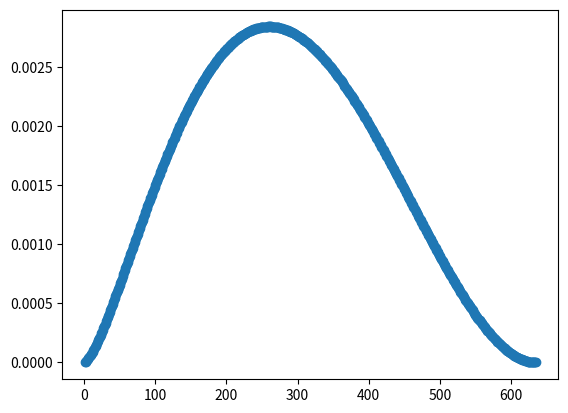

This figure's Python source:
# this python script outputs TOPAS-formatted strings corresponding to weights of positrons at certain kinetic energies
# the equation comes from the non-relativistic treatment beta decay from Wu and Moszkowski

import math
import matplotlib.pyplot as plt

def spectrum_map(energy):
    coefficient = -1.54629E-13
    weight = (coefficient*((635. - energy)**2)*(energy**2))/(1-math.exp(((18*math.pi)/137)*(((2*energy)/511))**0.5))
    return weight


energy_string = ''
weight_string = ''
input_energy = 0
count = 0
total_weight = 0
tuple_list = []
while input_energy < 635:
    count += 1
    input_energy += 1
    energy_string += str(input_energy) + ' '
    weight_string += str(spectrum_map(input_energy)) + ' '
    total_weight += spectrum_map(input_energy)
    tuple_list.append((input_energy, spectrum_map(input_energy)))
energy_string = str(count) + ' ' + energy_string
weight_string = str(count) + ' ' + weight_string

f = open('beta_spectrum_strings.txt', 'w')
f.write(energy_string + '\n' + weight_string)
f.close()

print('Sum of all the recorded weights is: ' + str(total_weight))

plt.scatter(*zip(*tuple_list))
plt.show()
